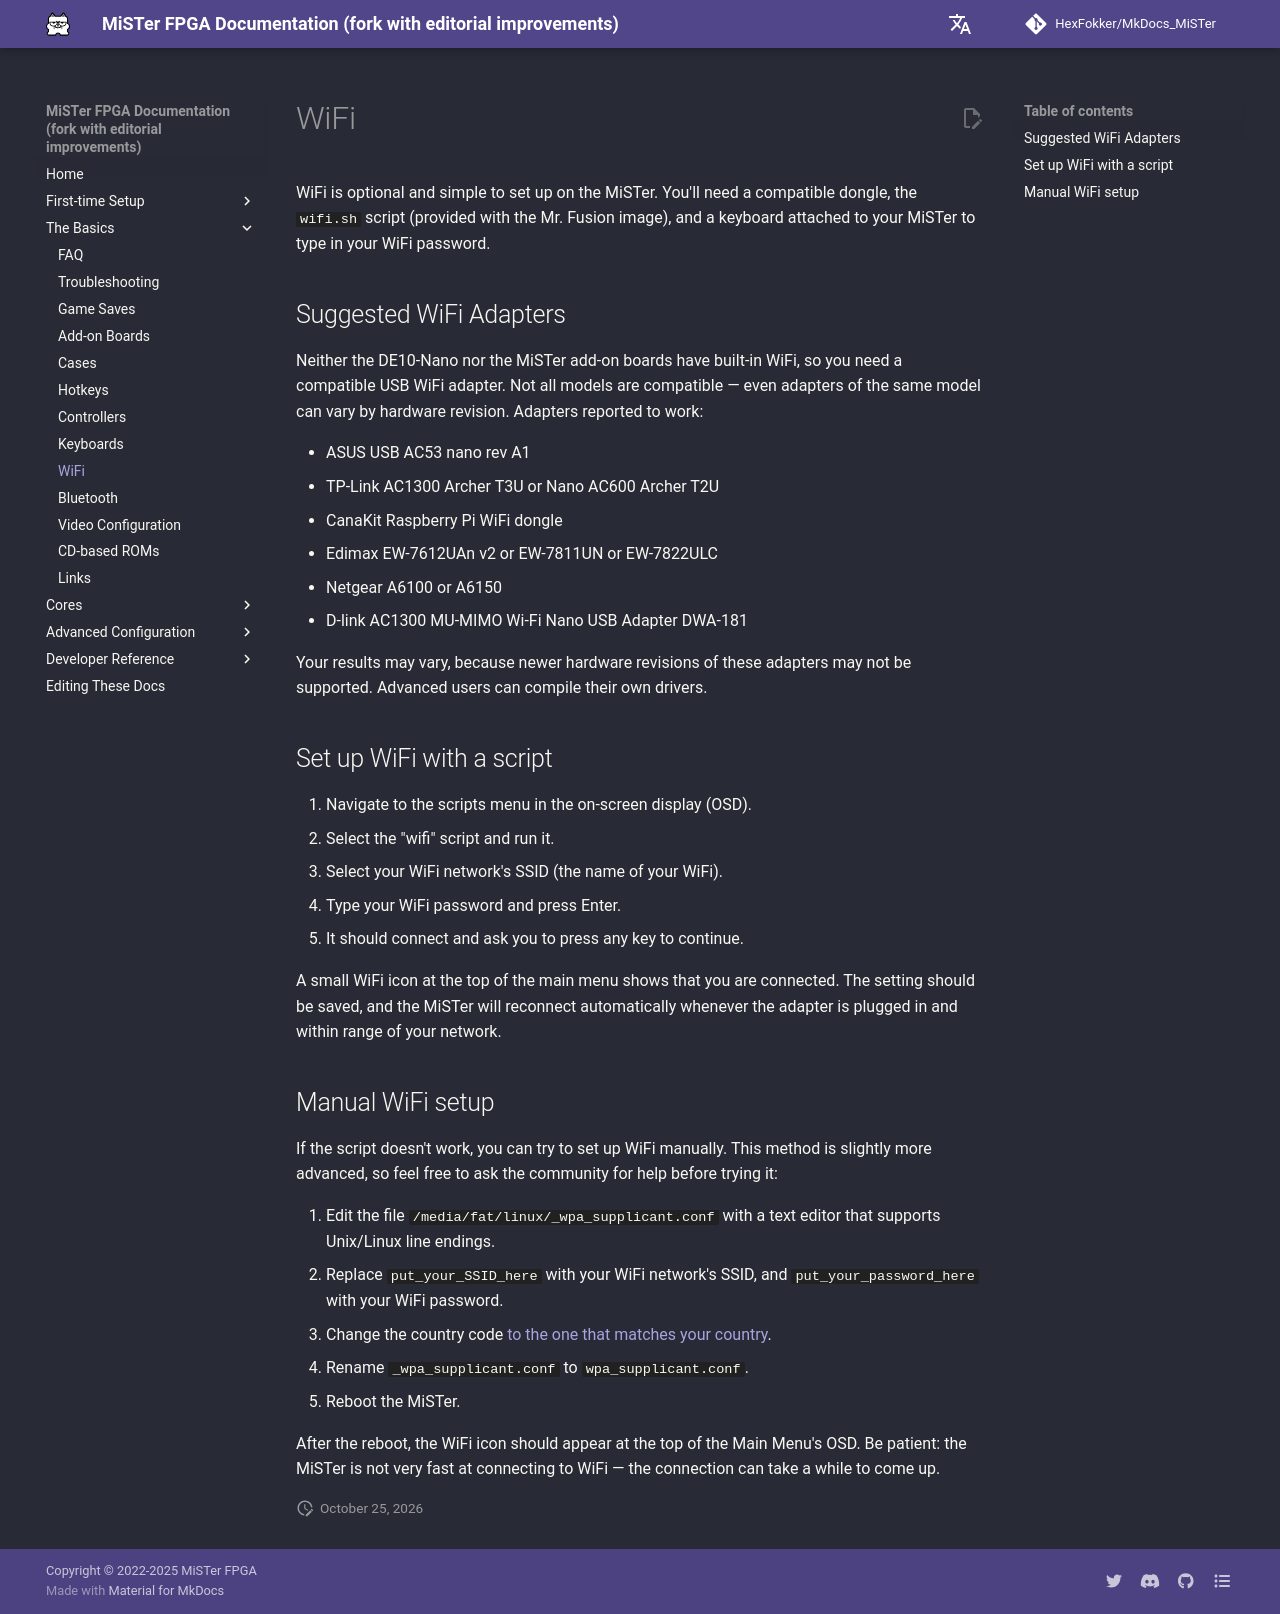

repository: HexFokker/MkDocs_MiSTer · page: basics/wifi/index.html · generator: mkdocs

WiFi is optional and simple to set up on the MiSTer. You'll need a compatible dongle, the `wifi.sh` script (provided with the Mr. Fusion image), and a keyboard attached to your MiSTer to type in your WiFi password.

## Suggested WiFi Adapters

Neither the DE10-Nano nor the MiSTer add-on boards have built-in WiFi, so you need a compatible USB WiFi adapter. Not all models are compatible — even adapters of the same model can vary by hardware revision. Adapters reported to work:

* ASUS USB AC53 nano rev A1
* TP-Link AC1300 Archer T3U or Nano AC600 Archer T2U
* CanaKit Raspberry Pi WiFi dongle
* Edimax EW-7612UAn v2 or EW-7811UN or EW-7822ULC
* Netgear A6100 or A6150
* D-link AC1300 MU-MIMO Wi-Fi Nano USB Adapter DWA-181

Your results may vary, because newer hardware revisions of these adapters may not be supported. Advanced users can compile their own drivers.

## Set up WiFi with a script

1. Navigate to the scripts menu in the on-screen display (OSD).
2. Select the "wifi" script and run it.
3. Select your WiFi network's SSID (the name of your WiFi). 
4. Type your WiFi password and press Enter.
5. It should connect and ask you to press any key to continue. 

A small WiFi icon at the top of the main menu shows that you are connected. The setting should be saved, and the MiSTer will reconnect automatically whenever the adapter is plugged in and within range of your network.

## Manual WiFi setup

If the script doesn't work, you can try to set up WiFi manually. This method is slightly more advanced, so feel free to ask the community for help before trying it:

1. Edit the file `/media/fat/linux/_wpa_supplicant.conf` with a text editor that supports Unix/Linux line endings.
2. Replace `put_your_SSID_here` with your WiFi network's SSID, and `put_your_password_here` with your WiFi password. 
3. Change the country code [to the one that matches your country](https://www.arubanetworks.com/techdocs/InstantWenger_Mobile/Advanced/Content/Instant%20User%20Guide%20-%20volumes/Country_Codes_List.htm){target=_blank}. 
4. Rename `_wpa_supplicant.conf` to `wpa_supplicant.conf`.
5. Reboot the MiSTer.

After the reboot, the WiFi icon should appear at the top of the Main Menu's OSD. Be patient: the MiSTer is not very fast at connecting to WiFi — the connection can take a while to come up.
